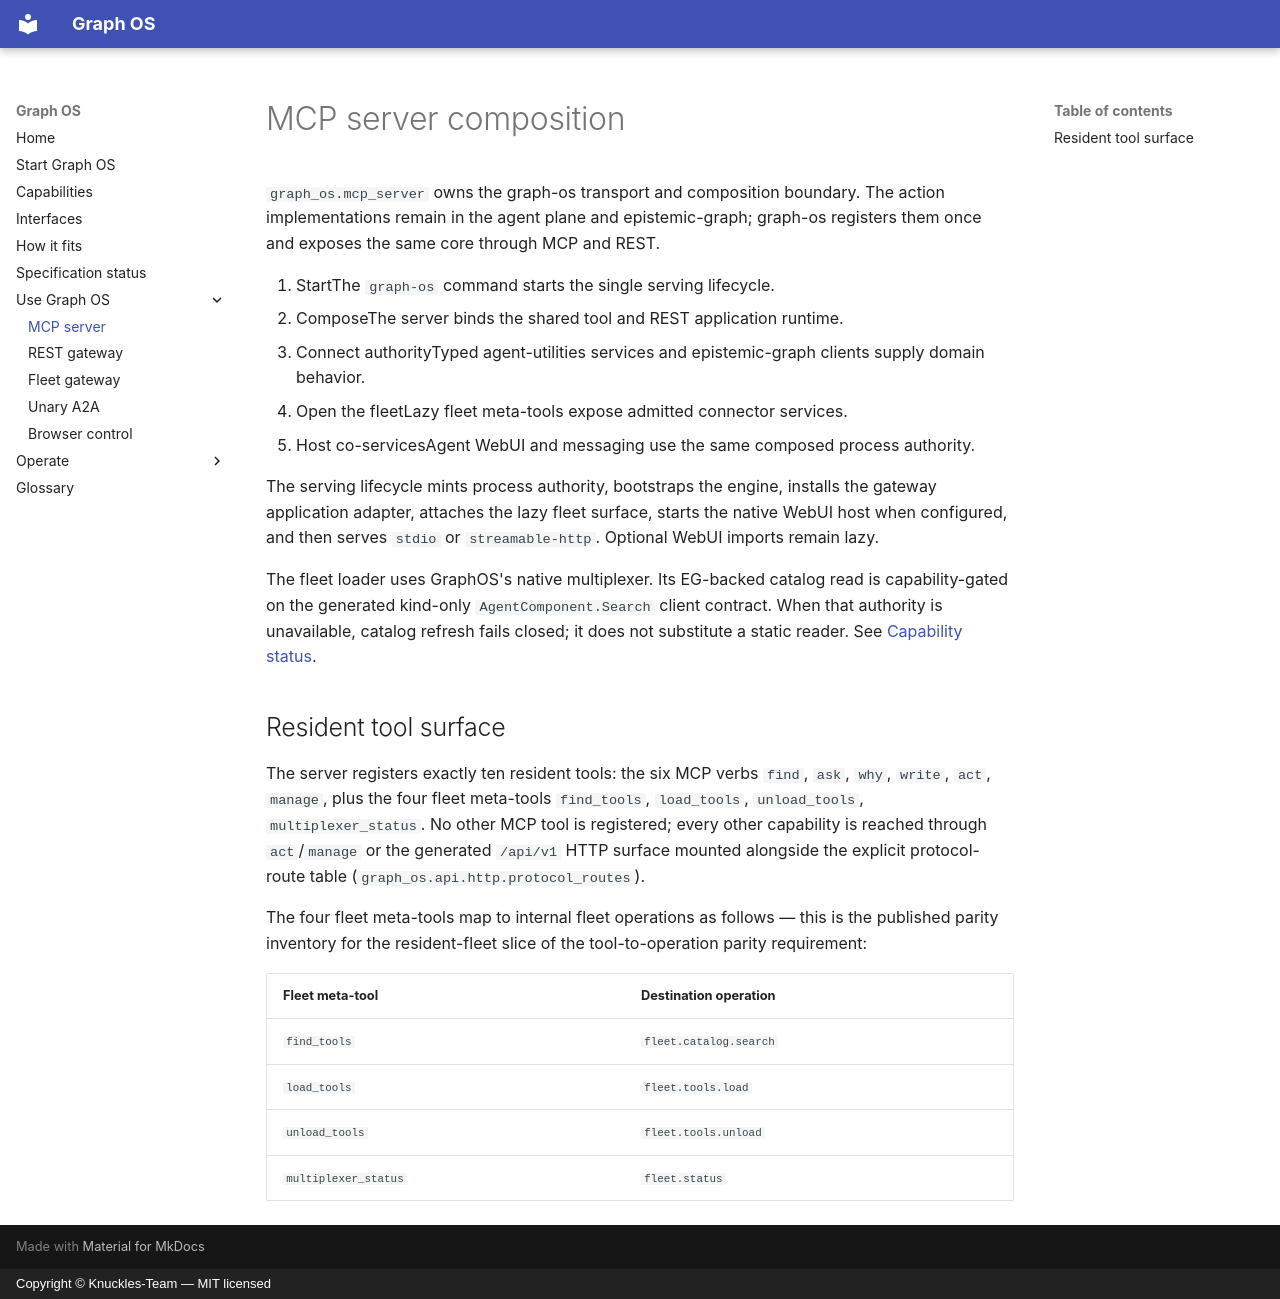

repository: Knuckles-Team/graph-os · page: mcp-server/index.html · generator: mkdocs · copyright: Copyright © Knuckles-Team — MIT licensed

# MCP server composition

`graph_os.mcp_server` owns the graph-os transport and composition boundary. The
action implementations remain in the agent plane and epistemic-graph; graph-os
registers them once and exposes the same core through MCP and REST.

<ol class="site-flow" aria-label="MCP serving composition">
  <li class="site-flow__step"><span class="site-flow__title">Start</span><span class="site-flow__body">The <code>graph-os</code> command starts the single serving lifecycle.</span></li>
  <li class="site-flow__step"><span class="site-flow__title">Compose</span><span class="site-flow__body">The server binds the shared tool and REST application runtime.</span></li>
  <li class="site-flow__step"><span class="site-flow__title">Connect authority</span><span class="site-flow__body">Typed agent-utilities services and epistemic-graph clients supply domain behavior.</span></li>
  <li class="site-flow__step"><span class="site-flow__title">Open the fleet</span><span class="site-flow__body">Lazy fleet meta-tools expose admitted connector services.</span></li>
  <li class="site-flow__step"><span class="site-flow__title">Host co-services</span><span class="site-flow__body">Agent WebUI and messaging use the same composed process authority.</span></li>
</ol>

The serving lifecycle mints process authority, bootstraps the engine, installs
the gateway application adapter, attaches the lazy fleet surface, starts the
native WebUI host when configured, and then serves `stdio` or
`streamable-http`. Optional WebUI imports remain lazy.

The fleet loader uses GraphOS's native multiplexer. Its EG-backed catalog read
is capability-gated on the generated kind-only `AgentComponent.Search` client
contract. When that authority is unavailable, catalog refresh fails closed; it
does not substitute a static reader. See [Capability status](status.md).

## Resident tool surface

The server registers exactly ten resident tools: the six MCP verbs
`find`, `ask`, `why`, `write`, `act`, `manage`, plus the four fleet
meta-tools `find_tools`, `load_tools`, `unload_tools`, `multiplexer_status`.
No other MCP tool is registered; every other capability is reached through
`act`/`manage` or the generated `/api/v1` HTTP surface mounted alongside the
explicit protocol-route table (`graph_os.api.http.protocol_routes`).

The four fleet meta-tools map to internal fleet operations as follows — this
is the published parity inventory for the resident-fleet slice of the
tool-to-operation parity requirement:

| Fleet meta-tool | Destination operation |
|---|---|
| `find_tools` | `fleet.catalog.search` |
| `load_tools` | `fleet.tools.load` |
| `unload_tools` | `fleet.tools.unload` |
| `multiplexer_status` | `fleet.status` |
